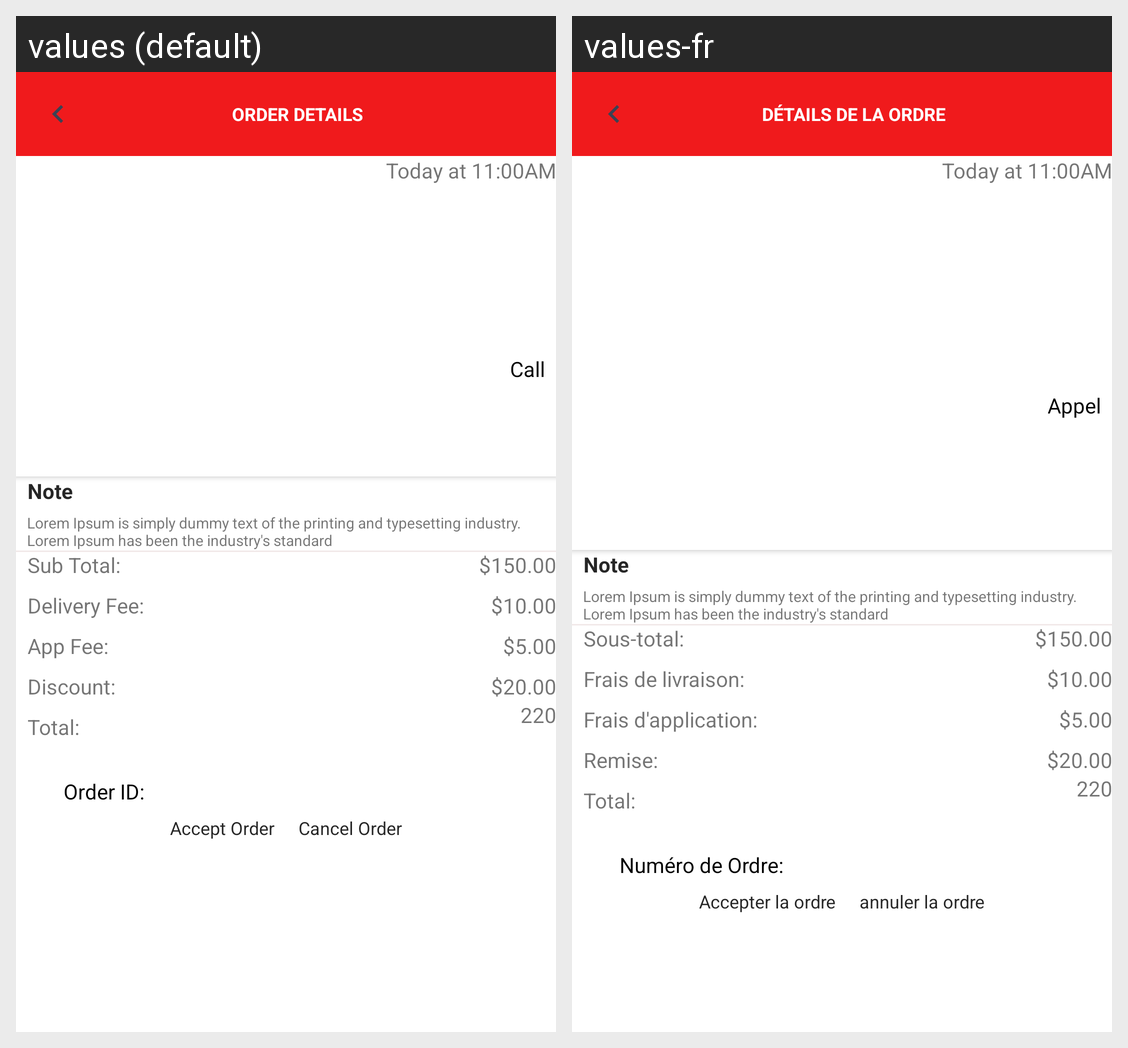

The Android screen above is rendered under two locales of the same app. Produce the string resources it draws, with the default and per-locale values.
Android screen res/layout/activity_order_details.xml rendered under 2 locales, left to right: values (default), values-fr. Device: Nexus 5 (rendered at 1080×1920; each locale shown at half size, 540×960, under a caption strip naming it); theme AppTheme.
Strings drawn on this screen, with the default value and each locale's value (text and hints the layout hard-codes, and strings that could not be matched under every locale, appear in the picture but are not listed):

order_details
  values: Order Details
  values-fr: détails de la ordre

call
  values: Call
  values-fr: Appel

note
  values: Note
  values-fr: Note

sub_total
  values: Sub Total:
  values-fr: Sous-total:

delivery_fee
  values: Delivery Fee:
  values-fr: Frais de livraison:

app_fee
  values: App Fee:
  values-fr: Frais d'application:

discount
  values: Discount:
  values-fr: Remise:

total
  values: Total:
  values-fr: Total:

order_id
  values: Order ID: 
  values-fr: Numéro de Ordre: 

accept_order
  values: Accept Order
  values-fr: Accepter la ordre

cancel_order
  values: Cancel Order
  values-fr: annuler la ordre
